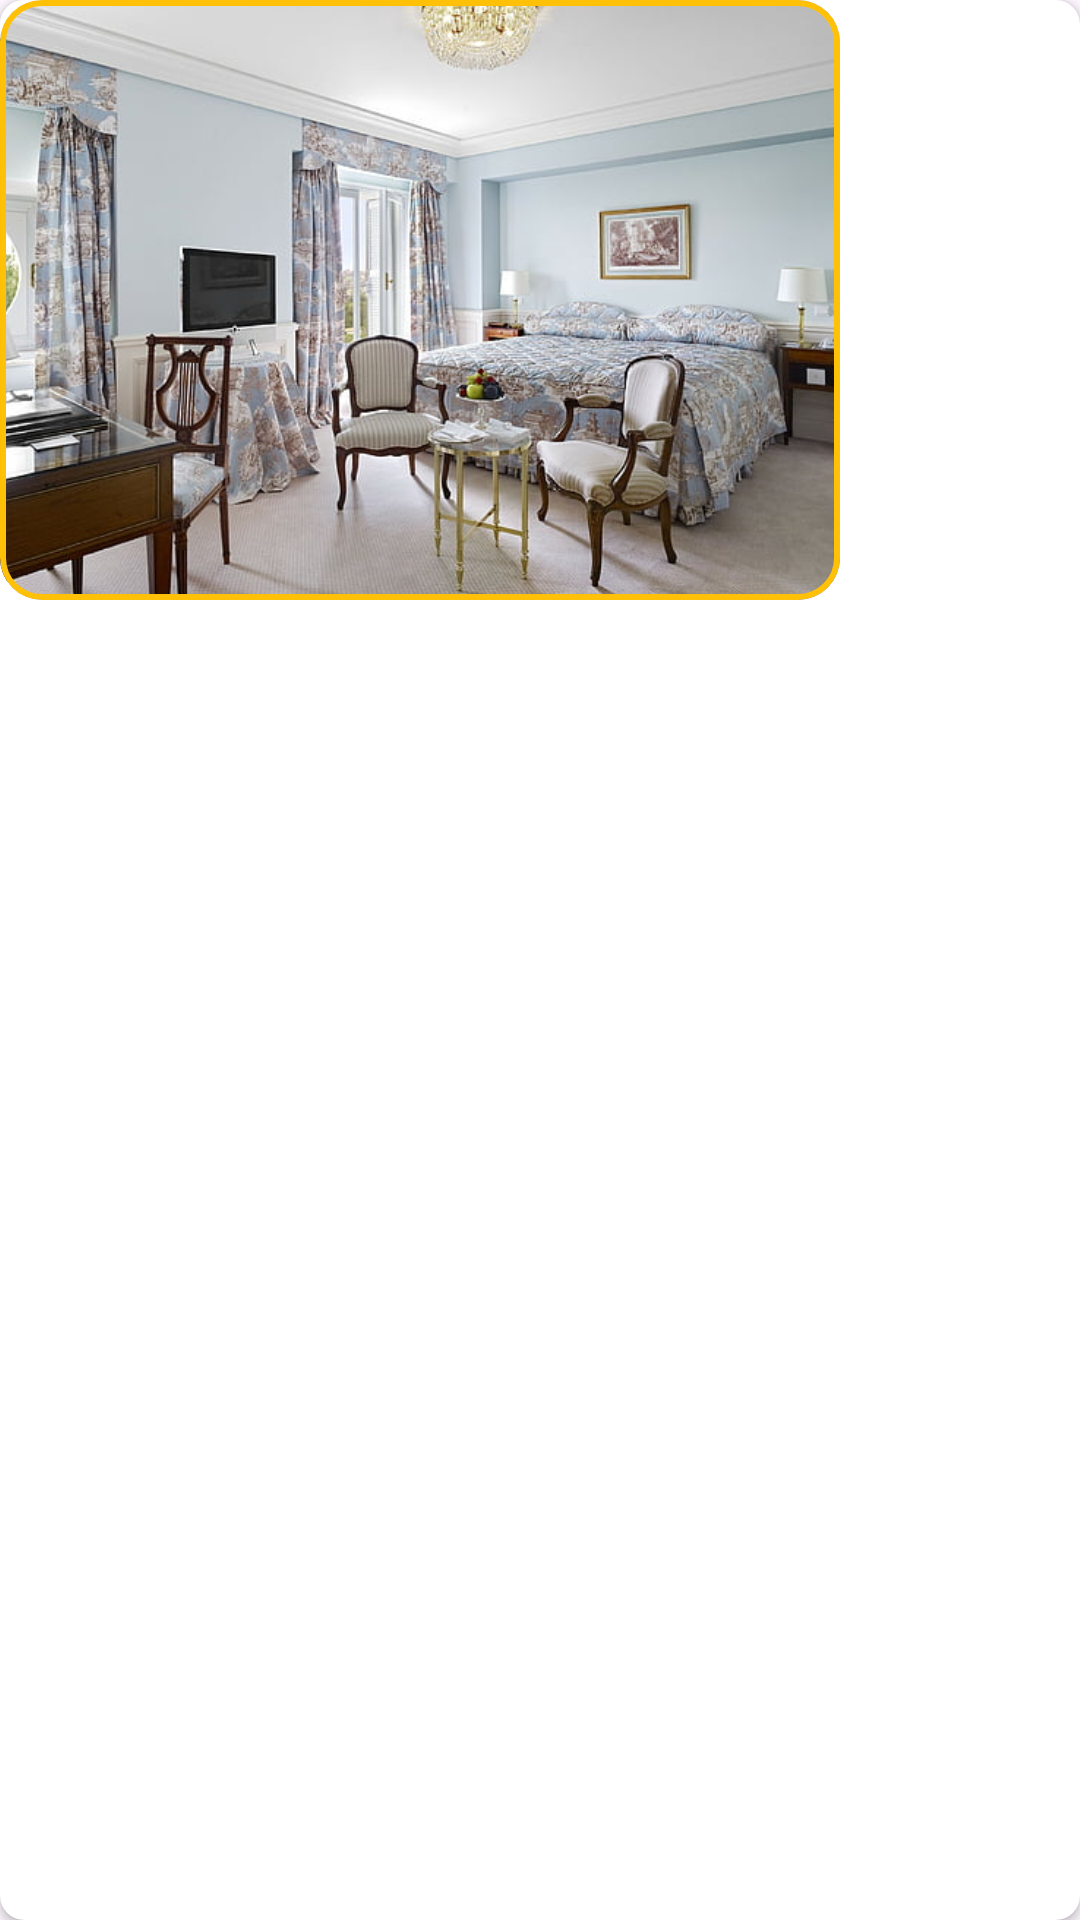

Write the Android layout XML for this screen, with the resource values it uses.
<!-- AndroidManifest.xml: application theme Theme.HotelBookingApp -->
<!-- res/layout/hotel_galley_item_file.xml -->
<?xml version="1.0" encoding="utf-8"?>
<androidx.cardview.widget.CardView xmlns:android="http://schemas.android.com/apk/res/android"
    android:layout_width="wrap_content"
    android:layout_height="wrap_content"
    android:layout_marginEnd="12dp"
    android:id="@+id/hotel_gallery_card_view"
    xmlns:app="http://schemas.android.com/apk/res-auto"
    app:cardCornerRadius="8dp"
    android:background="@color/white"
    android:layout_margin="14dp">

    <LinearLayout
        android:layout_width="280dp"
        android:layout_height="200dp"
        android:orientation="vertical"
        android:background="@color/white"

        >

        <com.google.android.material.card.MaterialCardView
            android:layout_width="match_parent"
            android:layout_height="match_parent"
            app:cardCornerRadius="14dp"
            app:strokeColor="@color/yellow"
            app:strokeWidth="2dp">

            <ImageView
                android:id="@+id/hotel_galley_img"
                android:layout_width="match_parent"
                android:layout_height="match_parent"
                android:src="@drawable/hotel"
                android:scaleType="centerCrop"
                />

        </com.google.android.material.card.MaterialCardView>

    </LinearLayout>

</androidx.cardview.widget.CardView>
<!-- resources referenced by this layout -->
<resources>
  <color name="white">#FFFFFFFF</color>
  <color name="yellow">#FFC107</color>
  <!-- drawable hotel: jpg bitmap (drawable, 71270 bytes) -->
  <style name="Theme.HotelBookingApp" parent="Base.Theme.HotelBookingApp" />
  <style name="Base.Theme.HotelBookingApp" parent="Theme.Material3.DayNight.NoActionBar">
  
          
           <item name="colorPrimary">@color/blue</item>
           <item name="colorPrimaryVariant">@color/blue</item>
           <item name="android:statusBarColor">@color/blue</item>
  
      </style>
  <color name="blue">#007EF2</color>
</resources>
